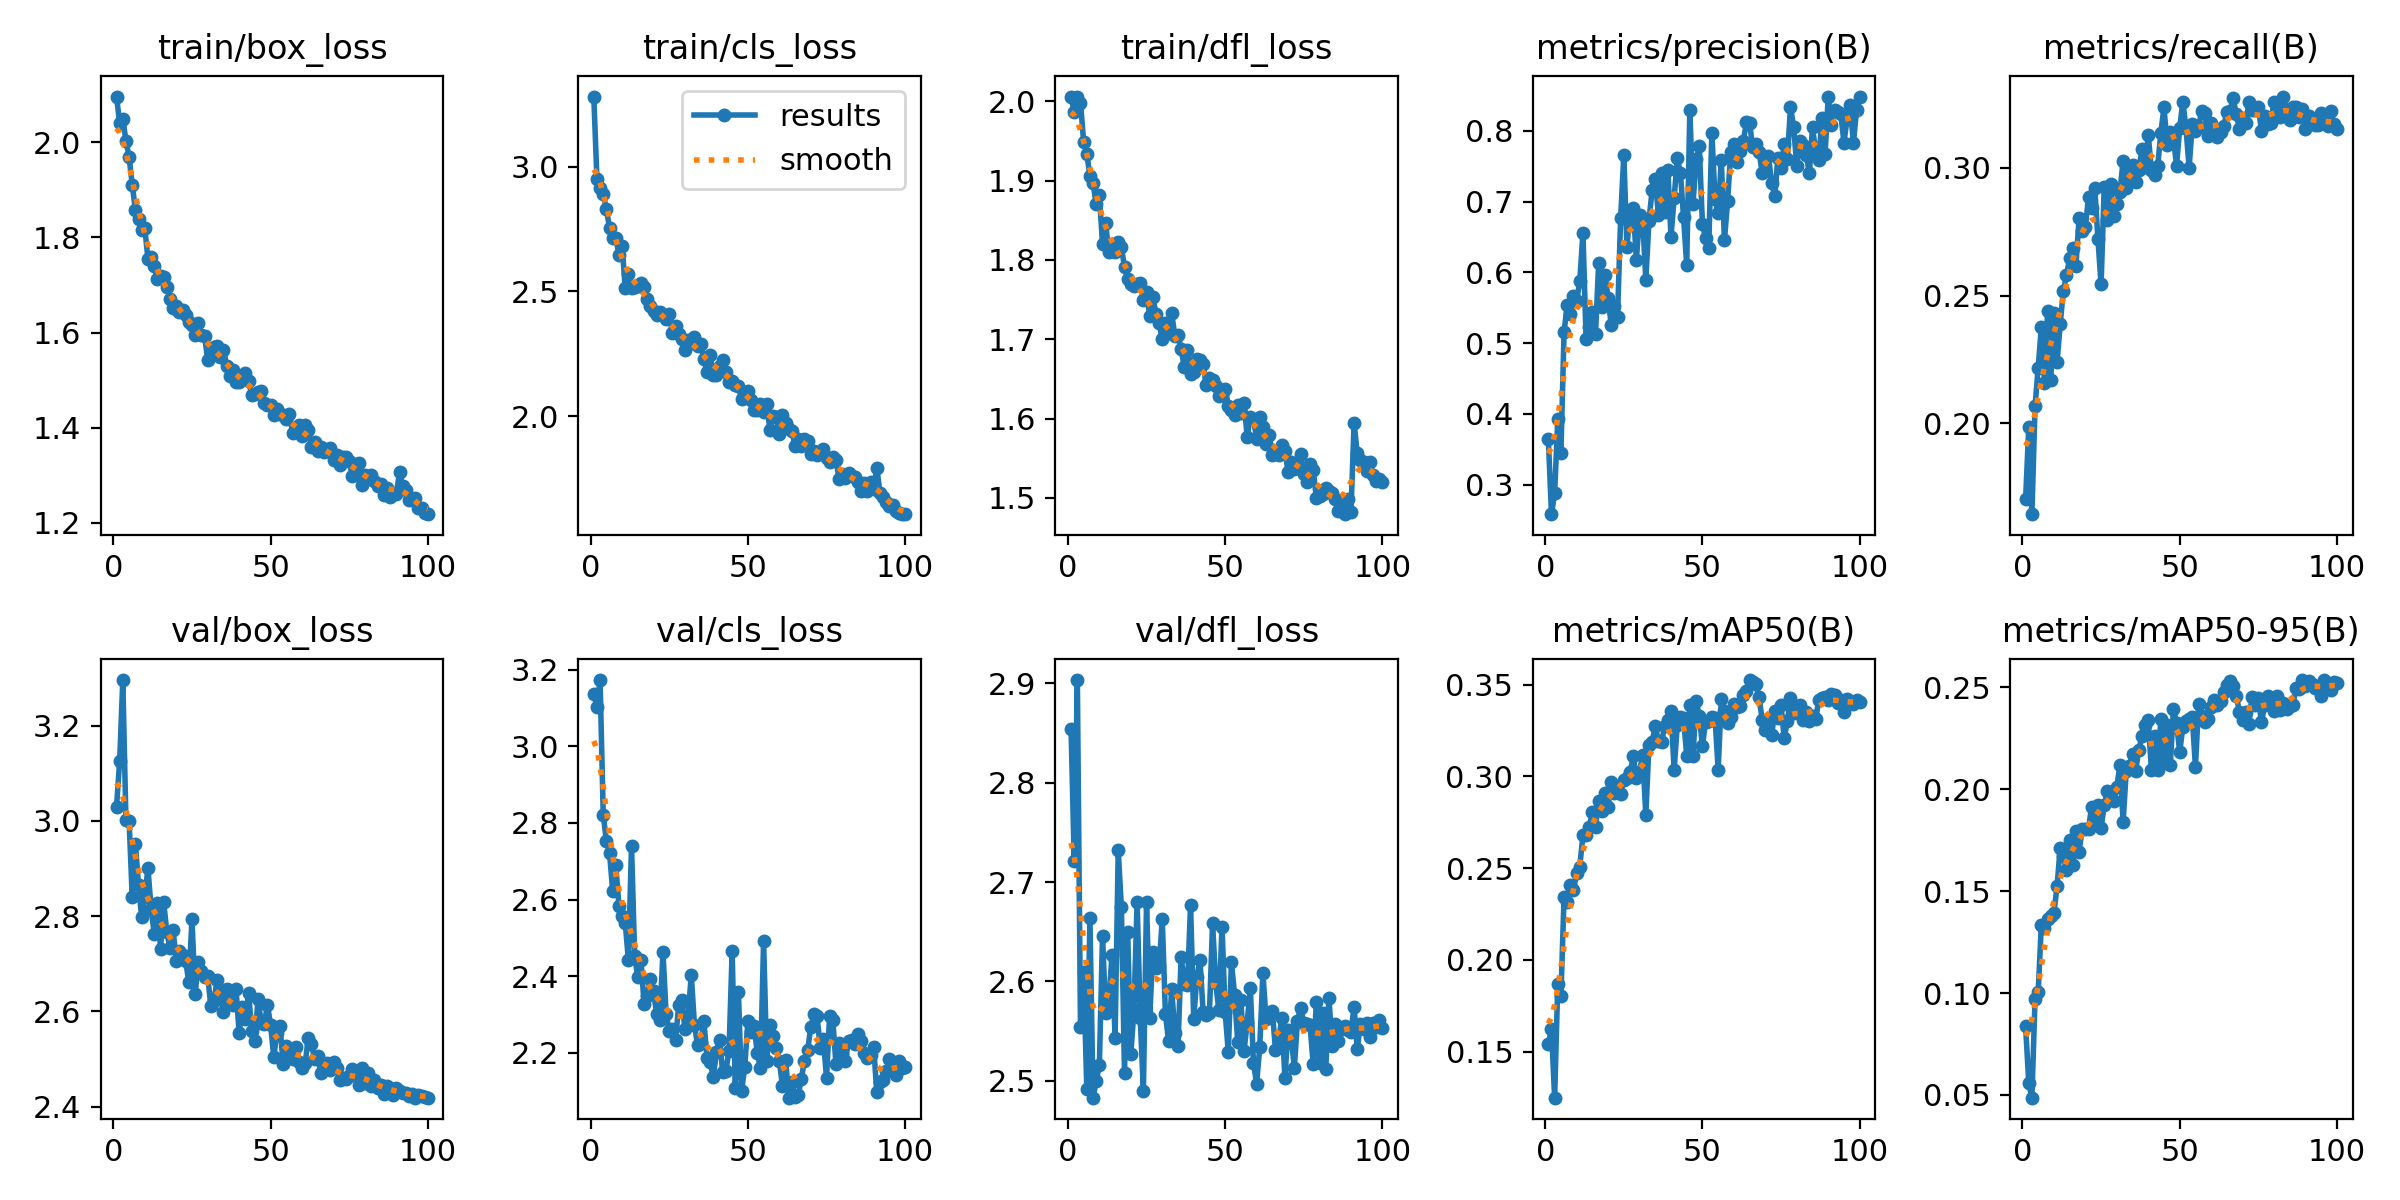

The table this chart was drawn from, first rows:
epoch, train/box_loss, train/cls_loss, train/dfl_loss, metrics/precision(B), metrics/recall(B), metrics/mAP50(B), metrics/mAP50-95(B), val/box_loss, val/cls_loss, val/dfl_loss, lr/pg0, lr/pg1, lr/pg2
1, 2.096, 3.28, 2.006, 0.3639, 0.1703, 0.1542, 0.08363, 3.029, 3.136, 2.854, 0.0004733, 0.0004733, 0.0004733
2, 2.041, 2.951, 1.987, 0.2581, 0.1984, 0.1622, 0.05585, 3.126, 3.103, 2.722, 0.0009402, 0.0009402, 0.0009402
3, 2.049, 2.913, 2.006, 0.2875, 0.1645, 0.1249, 0.04867, 3.296, 3.173, 2.903, 0.001398, 0.001398, 0.001398
4, 2.004, 2.89, 1.999, 0.3923, 0.2067, 0.1868, 0.0972, 3.001, 2.821, 2.554, 0.001387, 0.001387, 0.001387
5, 1.97, 2.83, 1.949, 0.3449, 0.2219, 0.1803, 0.1004, 3.001, 2.753, 2.61, 0.001372, 0.001372, 0.001372
6, 1.911, 2.755, 1.934, 0.5153, 0.2377, 0.2344, 0.1335, 2.84, 2.722, 2.492, 0.001358, 0.001358, 0.001358
7, 1.858, 2.714, 1.907, 0.5543, 0.2158, 0.2313, 0.132, 2.952, 2.623, 2.663, 0.001344, 0.001344, 0.001344
8, 1.839, 2.716, 1.897, 0.5413, 0.2439, 0.2406, 0.1362, 2.865, 2.689, 2.483, 0.00133, 0.00133, 0.00133
9, 1.817, 2.648, 1.871, 0.5664, 0.2171, 0.2379, 0.1378, 2.798, 2.582, 2.499, 0.001316, 0.001316, 0.001316
10, 1.819, 2.683, 1.882, 0.5594, 0.243, 0.2475, 0.1392, 2.841, 2.557, 2.516, 0.001302, 0.001302, 0.001302
11, 1.754, 2.515, 1.821, 0.5875, 0.2239, 0.2507, 0.1524, 2.901, 2.539, 2.646, 0.001288, 0.001288, 0.001288
12, 1.758, 2.568, 1.846, 0.6558, 0.2389, 0.268, 0.1714, 2.815, 2.442, 2.568, 0.001273, 0.001273, 0.001273
13, 1.74, 2.512, 1.81, 0.506, 0.252, 0.2682, 0.1671, 2.763, 2.74, 2.577, 0.001259, 0.001259, 0.001259
14, 1.712, 2.519, 1.821, 0.5226, 0.2579, 0.2724, 0.1603, 2.827, 2.453, 2.627, 0.001245, 0.001245, 0.001245
15, 1.719, 2.521, 1.81, 0.5432, 0.2647, 0.2804, 0.1753, 2.731, 2.397, 2.543, 0.001231, 0.001231, 0.001231
16, 1.717, 2.535, 1.822, 0.5123, 0.2688, 0.2722, 0.1628, 2.83, 2.442, 2.732, 0.001217, 0.001217, 0.001217
17, 1.696, 2.518, 1.817, 0.6125, 0.2618, 0.2867, 0.1795, 2.766, 2.327, 2.675, 0.001203, 0.001203, 0.001203
18, 1.671, 2.468, 1.791, 0.5506, 0.2803, 0.2809, 0.1693, 2.733, 2.349, 2.508, 0.001189, 0.001189, 0.001189
19, 1.653, 2.443, 1.776, 0.5961, 0.2755, 0.2908, 0.1805, 2.77, 2.393, 2.65, 0.001174, 0.001174, 0.001174
20, 1.657, 2.422, 1.77, 0.5643, 0.277, 0.2833, 0.1806, 2.706, 2.361, 2.527, 0.00116, 0.00116, 0.00116
21, 1.642, 2.407, 1.768, 0.5251, 0.2885, 0.2969, 0.1807, 2.727, 2.3, 2.571, 0.001146, 0.001146, 0.001146
22, 1.647, 2.417, 1.77, 0.5524, 0.2843, 0.2909, 0.1915, 2.719, 2.286, 2.68, 0.001132, 0.001132, 0.001132
23, 1.636, 2.407, 1.772, 0.5373, 0.2922, 0.2914, 0.1851, 2.706, 2.463, 2.563, 0.001118, 0.001118, 0.001118
24, 1.621, 2.389, 1.749, 0.6773, 0.2721, 0.2906, 0.1923, 2.661, 2.3, 2.49, 0.001104, 0.001104, 0.001104
25, 1.616, 2.408, 1.76, 0.7658, 0.2544, 0.2981, 0.1807, 2.793, 2.258, 2.68, 0.001089, 0.001089, 0.001089
26, 1.595, 2.332, 1.729, 0.6354, 0.2926, 0.2992, 0.1923, 2.635, 2.263, 2.563, 0.001075, 0.001075, 0.001075
27, 1.621, 2.36, 1.753, 0.6873, 0.2795, 0.3022, 0.1989, 2.704, 2.233, 2.63, 0.001061, 0.001061, 0.001061
28, 1.594, 2.33, 1.732, 0.6908, 0.2935, 0.3108, 0.1987, 2.686, 2.324, 2.613, 0.001047, 0.001047, 0.001047
29, 1.593, 2.31, 1.72, 0.6173, 0.2813, 0.2989, 0.1941, 2.673, 2.337, 2.615, 0.001033, 0.001033, 0.001033
30, 1.543, 2.268, 1.7, 0.6806, 0.286, 0.3025, 0.2011, 2.674, 2.261, 2.662, 0.001019, 0.001019, 0.001019
31, 1.561, 2.307, 1.72, 0.6742, 0.2905, 0.3116, 0.2119, 2.611, 2.296, 2.567, 0.001005, 0.001005, 0.001005
32, 1.57, 2.292, 1.708, 0.5894, 0.3028, 0.2791, 0.1839, 2.623, 2.404, 2.54, 0.0009904, 0.0009904, 0.0009904
33, 1.572, 2.318, 1.733, 0.673, 0.2922, 0.3173, 0.2089, 2.666, 2.273, 2.592, 0.0009763, 0.0009763, 0.0009763
34, 1.549, 2.283, 1.704, 0.7161, 0.2986, 0.3188, 0.2112, 2.64, 2.219, 2.548, 0.0009622, 0.0009622, 0.0009622
35, 1.565, 2.289, 1.706, 0.7323, 0.3011, 0.3273, 0.2171, 2.598, 2.226, 2.535, 0.000948, 0.000948, 0.000948
36, 1.53, 2.231, 1.687, 0.6806, 0.2945, 0.3191, 0.209, 2.648, 2.283, 2.624, 0.0009338, 0.0009338, 0.0009338
37, 1.51, 2.176, 1.665, 0.7405, 0.2994, 0.3188, 0.2194, 2.626, 2.185, 2.598, 0.0009197, 0.0009197, 0.0009197
38, 1.522, 2.244, 1.686, 0.6848, 0.3074, 0.3273, 0.2259, 2.612, 2.176, 2.596, 0.0009056, 0.0009056, 0.0009056
39, 1.497, 2.165, 1.656, 0.7452, 0.3005, 0.331, 0.2314, 2.647, 2.137, 2.677, 0.0008914, 0.0008914, 0.0008914
40, 1.495, 2.166, 1.659, 0.6502, 0.3128, 0.3358, 0.2337, 2.554, 2.203, 2.563, 0.0008773, 0.0008773, 0.0008773
41, 1.502, 2.203, 1.675, 0.7048, 0.299, 0.3034, 0.2095, 2.609, 2.233, 2.604, 0.0008631, 0.0008631, 0.0008631
42, 1.516, 2.225, 1.674, 0.7611, 0.2971, 0.328, 0.2262, 2.583, 2.149, 2.621, 0.000849, 0.000849, 0.000849
43, 1.498, 2.178, 1.668, 0.7401, 0.3006, 0.3323, 0.2094, 2.638, 2.153, 2.569, 0.0008348, 0.0008348, 0.0008348
44, 1.47, 2.138, 1.643, 0.6778, 0.3137, 0.3315, 0.2344, 2.558, 2.206, 2.566, 0.0008207, 0.0008207, 0.0008207
45, 1.472, 2.142, 1.651, 0.6106, 0.3237, 0.3113, 0.215, 2.537, 2.465, 2.568, 0.0008065, 0.0008065, 0.0008065
46, 1.474, 2.125, 1.648, 0.83, 0.309, 0.3389, 0.2313, 2.627, 2.107, 2.658, 0.0007924, 0.0007924, 0.0007924
47, 1.478, 2.123, 1.641, 0.6964, 0.3139, 0.3111, 0.2118, 2.576, 2.358, 2.598, 0.0007782, 0.0007782, 0.0007782
48, 1.452, 2.07, 1.628, 0.7602, 0.3118, 0.341, 0.2392, 2.573, 2.101, 2.571, 0.0007641, 0.0007641, 0.0007641
49, 1.447, 2.095, 1.63, 0.7778, 0.3009, 0.333, 0.2326, 2.614, 2.163, 2.655, 0.0007499, 0.0007499, 0.0007499
50, 1.448, 2.101, 1.638, 0.6681, 0.3157, 0.3165, 0.2181, 2.571, 2.283, 2.569, 0.0007358, 0.0007358, 0.0007358
51, 1.427, 2.065, 1.616, 0.6479, 0.326, 0.3298, 0.2307, 2.505, 2.253, 2.529, 0.0007216, 0.0007216, 0.0007216
52, 1.44, 2.026, 1.611, 0.6347, 0.3155, 0.3303, 0.2334, 2.555, 2.27, 2.62, 0.0007075, 0.0007075, 0.0007075
53, 1.43, 2.024, 1.604, 0.7974, 0.3001, 0.3321, 0.2343, 2.568, 2.199, 2.586, 0.0006934, 0.0006934, 0.0006934
54, 1.426, 2.048, 1.617, 0.7042, 0.3173, 0.332, 0.2353, 2.49, 2.16, 2.539, 0.0006792, 0.0006792, 0.0006792
55, 1.418, 2.017, 1.607, 0.6833, 0.3143, 0.3037, 0.2109, 2.527, 2.491, 2.581, 0.0006651, 0.0006651, 0.0006651
56, 1.428, 2.048, 1.62, 0.7584, 0.3162, 0.3421, 0.2417, 2.509, 2.179, 2.53, 0.0006509, 0.0006509, 0.0006509
57, 1.389, 1.948, 1.577, 0.6451, 0.3222, 0.3354, 0.2359, 2.499, 2.272, 2.558, 0.0006368, 0.0006368, 0.0006368
58, 1.396, 2, 1.601, 0.7007, 0.3215, 0.3292, 0.2327, 2.525, 2.244, 2.593, 0.0006226, 0.0006226, 0.0006226
59, 1.405, 1.998, 1.6, 0.7695, 0.3125, 0.3324, 0.2343, 2.493, 2.213, 2.518, 0.0006085, 0.0006085, 0.0006085
60, 1.383, 1.93, 1.575, 0.7813, 0.3176, 0.3394, 0.2402, 2.482, 2.179, 2.497, 0.0005943, 0.0005943, 0.0005943
... 40 more rows
